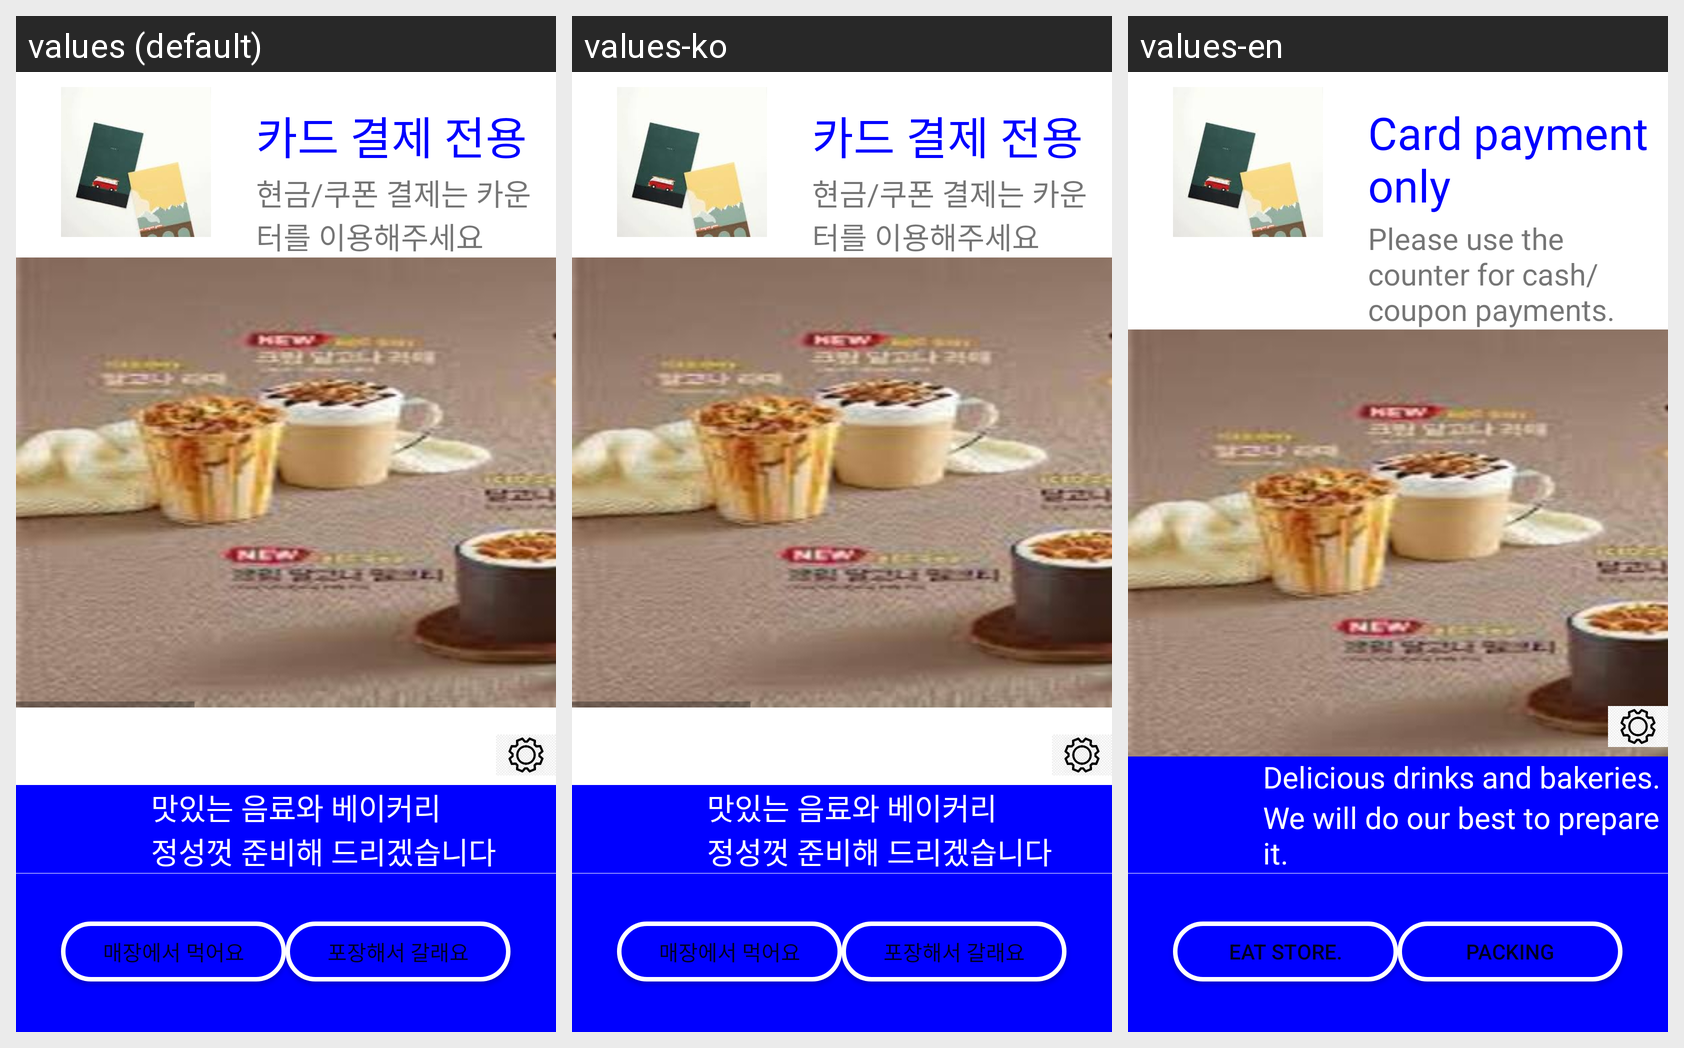

For this localized Android screen grid, give each drawn string resource with its value in every locale shown.
Android screen res/layout/start_page.xml rendered under 3 locales, left to right: values (default), values-ko, values-en. Device: Nexus 5 (rendered at 1080×1920; each locale shown at half size, 540×960, under a caption strip naming it); theme Theme.Kiosk_Gui.
Strings drawn on this screen, with the default value and each locale's value (text and hints the layout hard-codes, and strings that could not be matched under every locale, appear in the picture but are not listed):

start_page_card
  values: 카드 결제 전용
  values-ko: 카드 결제 전용
  values-en: Card payment only

start_page_card_extra
  values: 현금/쿠폰 결제는 카운터를 이용해주세요
  values-ko: 현금/쿠폰 결제는 카운터를 이용해주세요
  values-en: Please use the counter for cash/coupon payments.

start_page_explain
  values: 맛있는 음료와 베이커리
  values-ko: 맛있는 음료와 베이커리
  values-en: Delicious drinks and bakeries.

start_page_explain_2
  values: 정성껏 준비해 드리겠습니다
  values-ko: 정성껏 준비해 드리겠습니다
  values-en: We will do our best to prepare it.

start_page_eat_in_market
  values: 매장에서 먹어요
  values-ko: 매장에서 먹어요
  values-en: Eat store.

start_page_pack
  values: 포장해서 갈래요
  values-ko: 포장해서 갈래요
  values-en: Packing
